Dataset: dataset (GitHub, RageQuitters/Mahjong). Classes: 1 bam, 1 CHAR, 1 dot, 2 bam, 2 CHAR, 2 dot, 3 bam, 3 CHAR, 3 dot, 4 bam, 4 CHAR, 4 dot, 5 bam, 5 CHAR, 5 dot, 6 bam, 6 CHAR, 6 dot, 7 bam, 7 CHAR, 7 dot, 8 bam, 8 CHAR, 8 dot, 9 bam, 9 CHAR, 9 dot, east wind tile, green dragon tile, north wind tile, red dragon tile, south wind tile, west wind tile, white dragon tile.

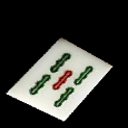
Label: 5 bam

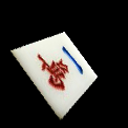
Label: 1 CHAR

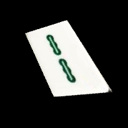
Label: 2 bam

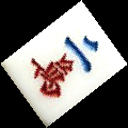
Label: 2 CHAR

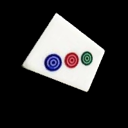
Label: 3 dot

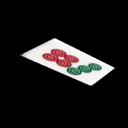
Label: 7 dot
